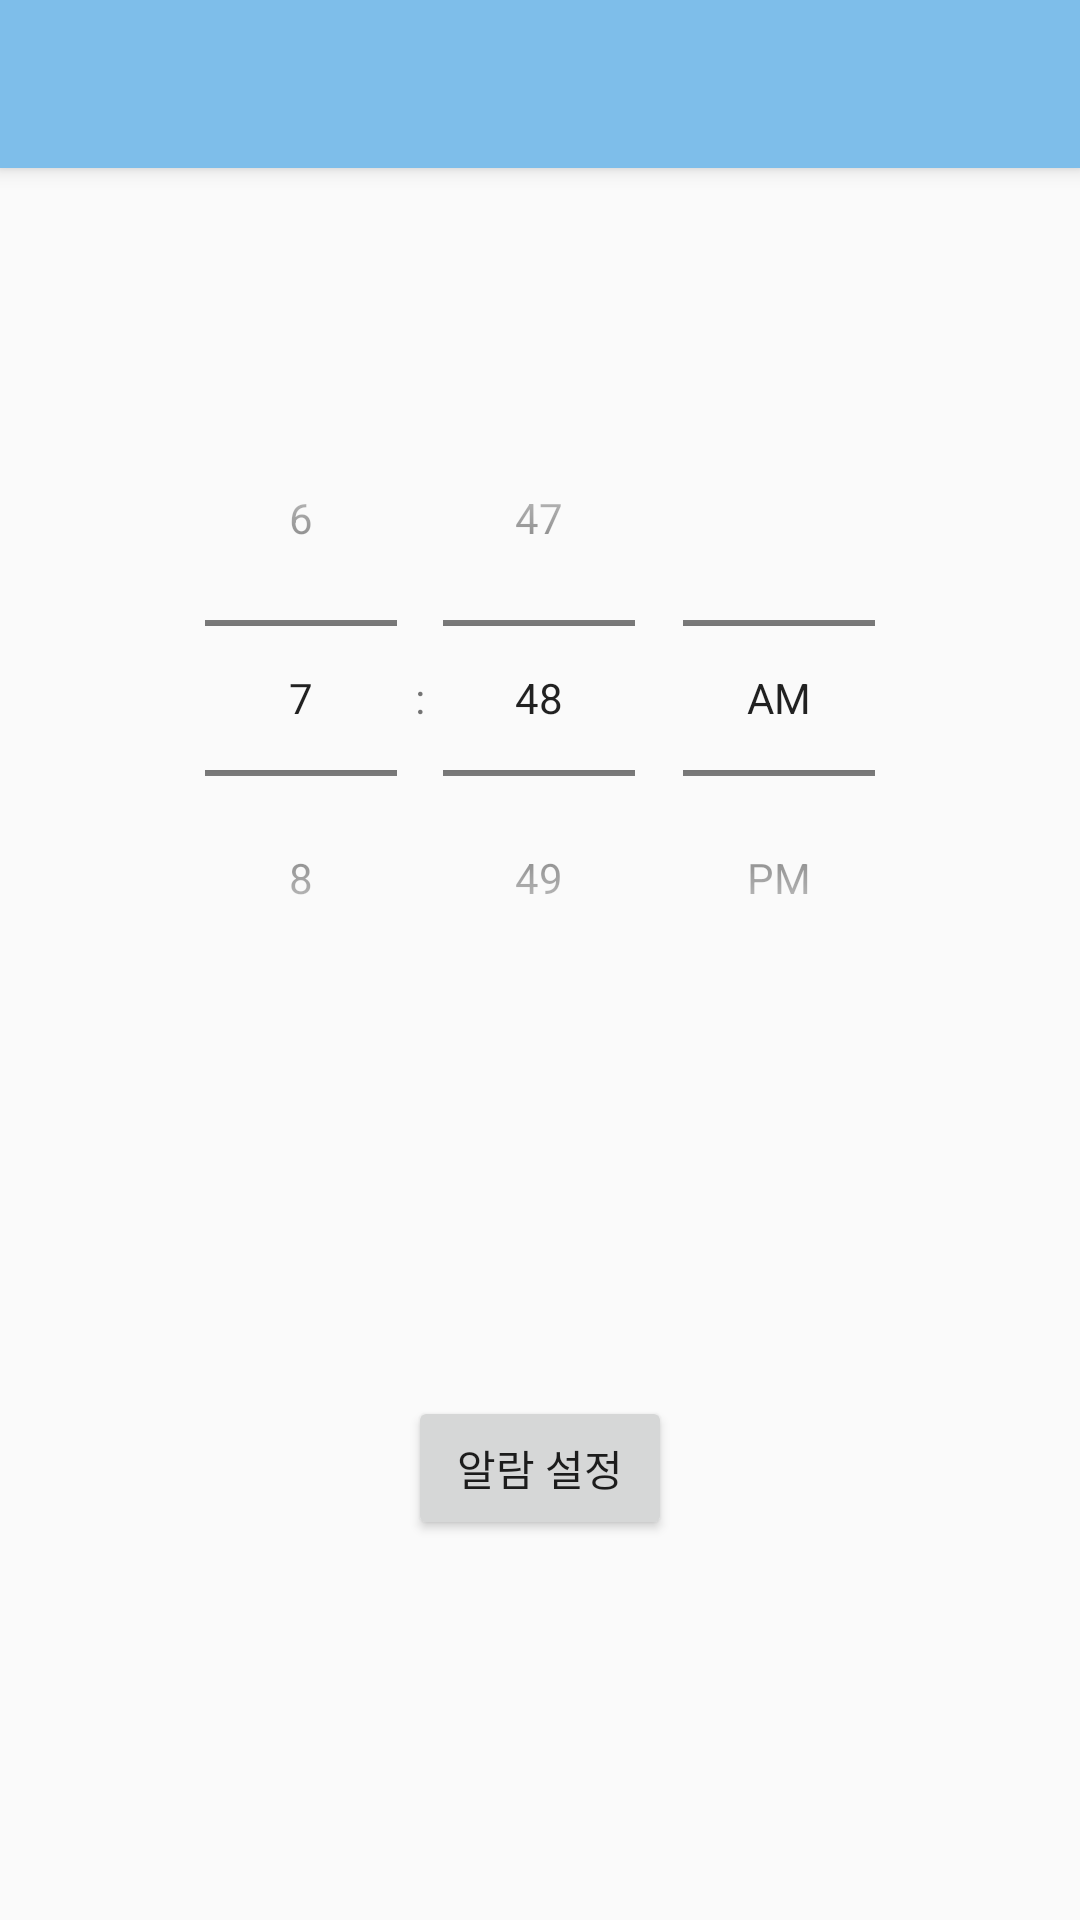

Android layout source for this screen:
<!-- AndroidManifest.xml: application theme Theme.AppCompat.Light.NoActionBar -->
<!-- res/layout/activity_alarm.xml -->
<?xml version="1.0" encoding="utf-8"?>
<androidx.constraintlayout.widget.ConstraintLayout xmlns:android="http://schemas.android.com/apk/res/android"
    xmlns:app="http://schemas.android.com/apk/res-auto"
    xmlns:tools="http://schemas.android.com/tools"
    android:layout_width="match_parent"
    android:layout_height="match_parent"
    tools:context=".AlarmActivity">
<include
    layout="@layout/toolbar"
    android:id="@+id/toolbar"/>
    <TimePicker
        android:id="@+id/timePicker"
        android:layout_width="wrap_content"
        android:layout_height="wrap_content"
        android:timePickerMode="spinner"
        app:layout_constraintBottom_toTopOf="@+id/alarm_btn"
        app:layout_constraintEnd_toEndOf="parent"
        app:layout_constraintHorizontal_bias="0.5"
        app:layout_constraintStart_toStartOf="parent"
        app:layout_constraintTop_toTopOf="parent"
        app:layout_constraintVertical_bias="0.45" />

    <Button
        android:id="@+id/alarm_btn"
        android:layout_width="wrap_content"
        android:layout_height="wrap_content"
        android:text="알람 설정"
        app:layout_constraintBottom_toBottomOf="parent"
        app:layout_constraintEnd_toEndOf="parent"
        app:layout_constraintHorizontal_bias="0.5"
        app:layout_constraintStart_toStartOf="parent"
        app:layout_constraintTop_toBottomOf="@+id/timePicker" />
</androidx.constraintlayout.widget.ConstraintLayout>
<!-- res/layout/toolbar.xml (included above) -->
<?xml version="1.0" encoding="utf-8"?>
<androidx.appcompat.widget.Toolbar
    xmlns:android="http://schemas.android.com/apk/res/android"
    xmlns:app="http://schemas.android.com/apk/res-auto"
    xmlns:tools="http://schemas.android.com/tools"



        style="@style/ACTION_BAR"
        android:layout_width="match_parent"
        android:layout_height="wrap_content"
        android:elevation="4dp"
        android:minHeight="?attr/actionBarSize"
        android:theme="?attr/actionBarTheme"
        android:title=""
        tools:ignore="MissingConstraints">

        <TextView
            android:id="@+id/textView"
            android:layout_width="wrap_content"
            android:layout_height="wrap_content"
            android:ems="10"
            android:fontFamily="@font/kotra_bold"
            android:paddingHorizontal="30dp"
            android:textColor="@color/black"
            android:textSize="20dp"
            android:textStyle="normal"
            tools:layout_editor_absoluteX="16dp"
            tools:layout_editor_absoluteY="18dp" />
    </androidx.appcompat.widget.Toolbar>
<!-- resources referenced by this layout -->
<resources>
  <color name="black">#FF000000</color>
  <style name="ACTION_BAR">
          <item name="android:background">@color/skyblue</item>
          <item name="android:font">@font/kotra_bold</item>
  
      </style>
  <color name="skyblue">#7EBEEA</color>
</resources>
